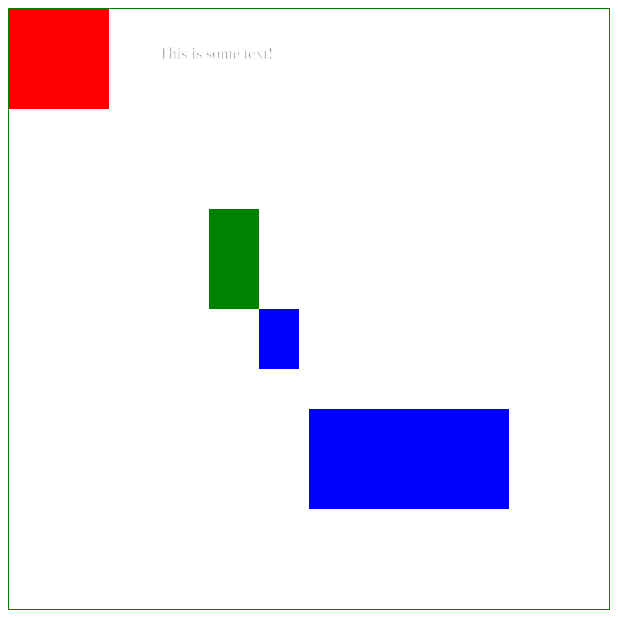
D3 v7 page, settled after 360 driven frames (6 s of simulated time); the page loaded 1 data file(s).


      //Create SVG element 
      var svg = d3.select("body")
          .append("svg")
          .attr("width", 600)
          .attr("height", 600)
          .style("border", '1px solid green');
  
      //Create and append text element into group 
      svg.append("text")
          .attr("x", 150)
          .attr("y", 50)
          .attr("stroke", "#fff")
          .text("This is some text!");
      d3.csv("./ex12.csv", function(data){
          svg.append('rect')
          .attr("x", parseInt(data.x))
          .attr("y", parseInt(data.y))
          .attr("width", parseInt(data.width))
          .attr("height", parseInt(data.height))
          .attr("fill", data.color)
      })
      

### data: ex12.csv
x, y, width, height, color
0, 0, 100, 100, red
200, 200, 50, 100, green
300, 400, 200, 100, blue
250, 300, 40, 60, blue